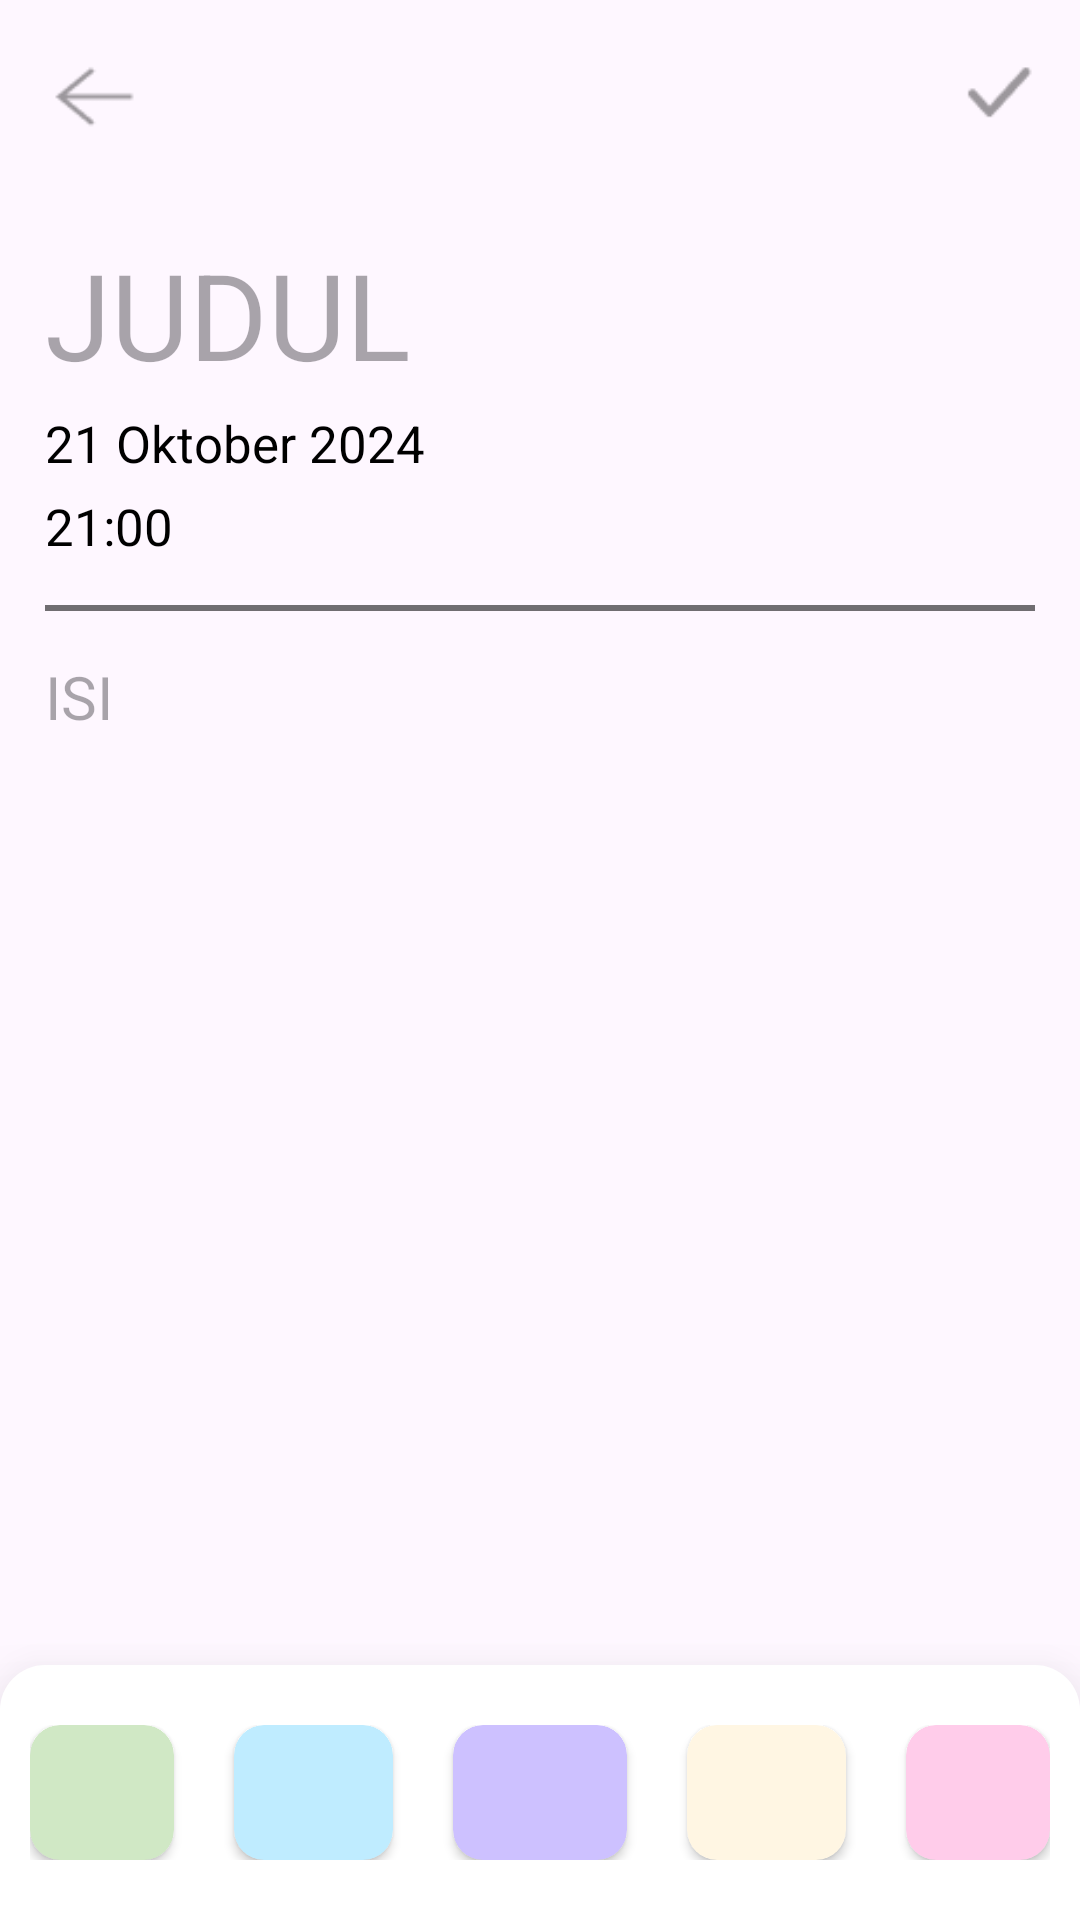

Layout XML and referenced resources for this Android screen:
<!-- AndroidManifest.xml: application theme Theme.Kelompok1 -->
<!-- res/layout/activity_edit.xml -->
<?xml version="1.0" encoding="utf-8"?>
<RelativeLayout xmlns:android="http://schemas.android.com/apk/res/android"
    android:layout_width="match_parent"
    android:layout_height="match_parent"
    xmlns:app="http://schemas.android.com/apk/res-auto">

    <RelativeLayout
        android:id="@+id/appbar"
        android:layout_width="match_parent"
        android:padding="10dp"
        android:layout_height="wrap_content">

        <ImageView
            android:id="@+id/btnBackEdit"
            android:layout_centerVertical="true"
            android:layout_width="43dp"
            android:layout_height="43dp"
            android:src="@drawable/back"/>

        <ImageView
            android:id="@+id/simpanEdit"
            android:layout_centerVertical="true"
            android:layout_width="35dp"
            android:layout_height="35dp"
            android:src="@drawable/done"
            android:layout_alignParentRight="true"/>

        <ImageView
            android:id="@+id/hapusEdit"
            android:layout_centerVertical="true"
            android:layout_width="35dp"
            android:layout_height="35dp"
            android:src="@drawable/hapus"
            android:layout_toLeftOf="@+id/simpanEdit"
            android:layout_marginEnd="20dp"/>

    </RelativeLayout>
    <LinearLayout
        android:layout_margin="15dp"
        android:layout_below="@id/appbar"
        android:layout_width="match_parent"
        android:layout_height="match_parent"
        android:orientation="vertical"
        android:layout_above="@id/pilihWarna">
        <EditText
            android:id="@+id/JudulEdit"
            android:layout_width="wrap_content"
            android:layout_height="wrap_content"
            android:hint="JUDUL"
            android:textSize="40dp"
            android:background="#00FFFFFF"
            android:textColor="@color/black"
            android:maxLines="1"
            android:imeOptions="actionDone"
            android:inputType="text"/>
        <TextView
            android:id="@+id/TanggalEdit"
            android:layout_marginTop="5dp"
            android:layout_width="wrap_content"
            android:layout_height="wrap_content"
            android:text="21 Oktober 2024"
            android:textSize="17dp"
            android:textColor="@color/black"/>
        <TextView
            android:id="@+id/jam"
            android:layout_marginTop="5dp"
            android:layout_width="wrap_content"
            android:layout_height="wrap_content"
            android:text="21:00"
            android:textSize="17dp"
            android:textColor="@color/black"/>
        <View
            android:layout_marginVertical="15dp"
            android:layout_width="match_parent"
            android:layout_height="2dp"
            android:background="#98121212"/>
        <EditText
            android:id="@+id/isiCatatanEdit"
            android:layout_width="match_parent"
            android:layout_height="match_parent"
            android:hint="ISI"
            android:gravity="top"
            android:textSize="20dp"
            android:textColor="@color/black"
            android:background="#00FFFFFF" />
    </LinearLayout>

    <LinearLayout
        android:layout_alignParentBottom="true"
        android:layout_width="match_parent"
        android:layout_height="wrap_content"
        android:orientation="horizontal"
        android:gravity="center"
        android:paddingVertical="20dp"
        android:paddingHorizontal="10dp"
        android:background="@drawable/background_color"
        android:elevation="20dp"
        android:id="@+id/pilihWarna">

        <androidx.cardview.widget.CardView
            android:id="@+id/cardWarna1"
            android:layout_weight="1"
            android:layout_width="match_parent"
            android:layout_height="45dp"
            android:layout_marginRight="20dp"
            app:cardBackgroundColor="#D0E8C5"
            app:cardCornerRadius="10dp"
            >

            <ImageView
                android:id="@+id/warna1"
                android:layout_width="50dp"
                android:layout_height="50dp"
                android:layout_gravity="center"/>

        </androidx.cardview.widget.CardView>

        <androidx.cardview.widget.CardView
            android:id="@+id/cardWarna2"
            android:layout_weight="1"
            android:layout_width="match_parent"
            android:layout_height="45dp"
            android:layout_marginRight="15dp"
            app:cardBackgroundColor="#BFECFF"
            app:cardCornerRadius="10dp"
            >

            <ImageView
                android:id="@+id/warna2"
                android:layout_width="50dp"
                android:layout_height="50dp"
                android:layout_gravity="center"/>

        </androidx.cardview.widget.CardView>

        <androidx.cardview.widget.CardView
            android:id="@+id/cardWarna3"
            android:layout_weight="1"
            android:layout_width="match_parent"
            android:layout_height="45dp"
            android:layout_marginHorizontal="5dp"
            app:cardBackgroundColor="#CDC1FF"
            app:cardCornerRadius="10dp"
            >

            <ImageView
                android:id="@+id/warna3"
                android:layout_width="50dp"
                android:layout_height="50dp"
                android:layout_gravity="center"/>

        </androidx.cardview.widget.CardView>

        <androidx.cardview.widget.CardView
            android:id="@+id/cardWarna4"
            android:layout_weight="1"
            android:layout_width="match_parent"
            android:layout_height="45dp"
            android:layout_marginLeft="15dp"
            app:cardBackgroundColor="#FFF6E3"
            app:cardCornerRadius="10dp"
            >

            <ImageView
                android:id="@+id/warna4"
                android:layout_width="50dp"
                android:layout_height="50dp"
                android:layout_gravity="center"/>

        </androidx.cardview.widget.CardView>

        <androidx.cardview.widget.CardView
            android:id="@+id/cardWarna5"
            android:layout_weight="1"
            android:layout_width="match_parent"
            android:layout_height="45dp"
            android:layout_marginLeft="20dp"
            app:cardBackgroundColor="#FFCCEA"
            app:cardCornerRadius="10dp"
            >

            <ImageView
                android:id="@+id/warna5"
                android:layout_width="50dp"
                android:layout_height="50dp"
                android:layout_gravity="center"/>

        </androidx.cardview.widget.CardView>
    </LinearLayout>
</RelativeLayout>
<!-- resources referenced by this layout -->
<resources>
  <!-- drawable back: png bitmap (drawable, 538 bytes) -->
  <!-- drawable background_color (drawable) -->
  <?xml version="1.0" encoding="utf-8"?>
  <selector xmlns:android="http://schemas.android.com/apk/res/android">
  <item>
      <shape>
          <solid android:color="@color/white"/>
          <corners android:topLeftRadius="15dp"
              android:topRightRadius="15dp"/>
  
      </shape>
  </item>
  </selector>
  <!-- drawable done: png bitmap (drawable, 532 bytes) -->
  <style name="Theme.Kelompok1" parent="Base.Theme.Kelompok1" />
  <style name="Base.Theme.Kelompok1" parent="Theme.Material3.DayNight.NoActionBar">
          
          
      </style>
  <!-- not gathered from this repository: default colours our renderer supplied (Android Studio template values) -->
  <color name="black">#FF000000</color>
  <color name="white">#FFFFFFFF</color>
</resources>
